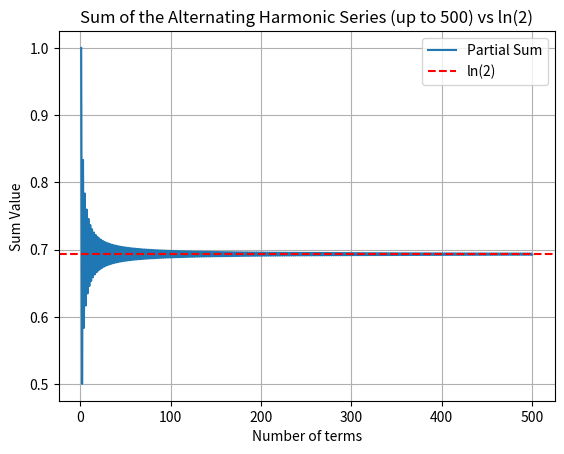

This figure's Python source:
import math
import matplotlib.pyplot as plt

maximumNumberOfTerms = 500
sumValues = []
partialSum = 0

for i in range(1, maximumNumberOfTerms + 1):
    currentTerm = ((-1) ** (i + 1)) * (1 / i)
    partialSum += currentTerm
    sumValues.append(partialSum)

ln2 = math.log(2)

plt.plot(range(1, maximumNumberOfTerms + 1), sumValues, label="Partial Sum")
plt.axhline(ln2, color='red', linestyle='--', label="ln(2)")

plt.xlabel("Number of terms")
plt.ylabel("Sum Value")
plt.title("Sum of the Alternating Harmonic Series (up to 500) vs ln(2)")
plt.legend()
plt.grid(True)
plt.show()


